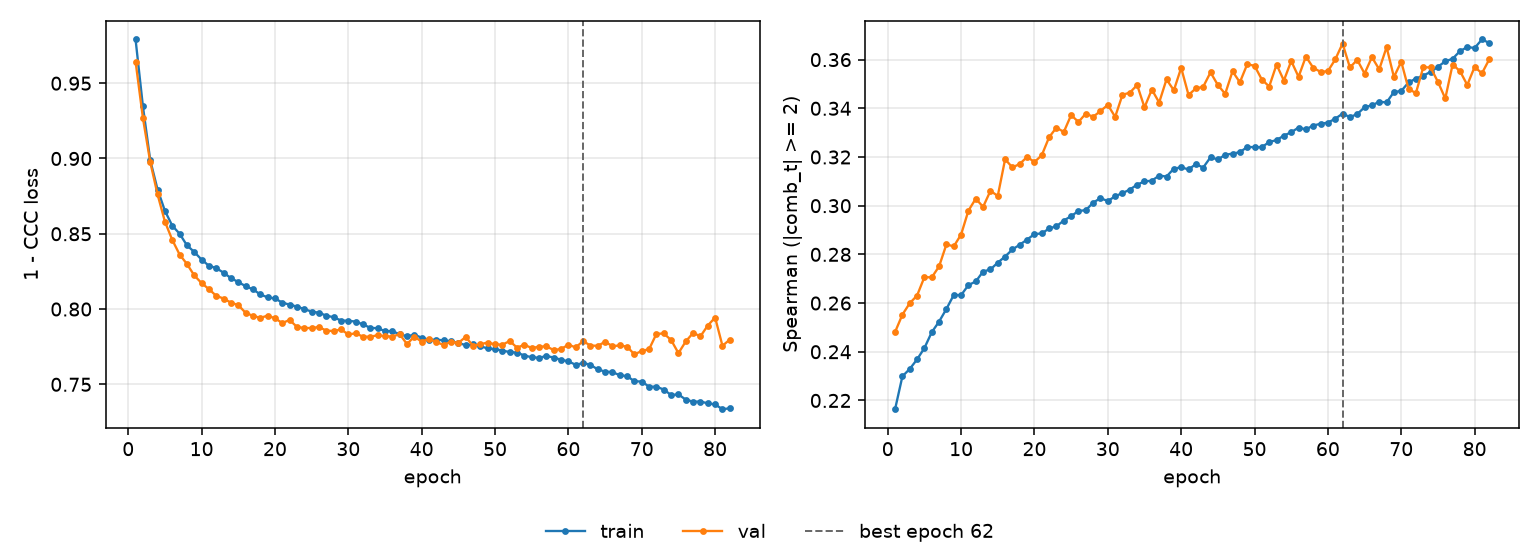

The data file committed next to this chart (first rows):
epoch, tr_loss, vl_loss, tr_sp, vl_sp, is_best
1, 0.979, 0.9644, 0.2164, 0.2481, False
2, 0.9347, 0.9269, 0.2299, 0.2553, False
3, 0.8988, 0.8976, 0.2329, 0.2599, False
4, 0.8794, 0.8761, 0.2369, 0.2631, False
5, 0.8652, 0.8581, 0.2415, 0.2707, False
6, 0.8554, 0.846, 0.248, 0.2705, False
7, 0.85, 0.8362, 0.2524, 0.2751, False
8, 0.8423, 0.8299, 0.2576, 0.2841, False
9, 0.8379, 0.8224, 0.2633, 0.2833, False
10, 0.8328, 0.8172, 0.2633, 0.2882, False
11, 0.8287, 0.8132, 0.2674, 0.298, False
12, 0.8272, 0.8087, 0.2689, 0.3029, False
13, 0.8241, 0.807, 0.2729, 0.2995, False
14, 0.8206, 0.8042, 0.2738, 0.3061, False
15, 0.8179, 0.8026, 0.2766, 0.304, False
16, 0.8152, 0.7975, 0.2791, 0.3191, False
17, 0.8131, 0.7955, 0.282, 0.3157, False
18, 0.8097, 0.7942, 0.284, 0.3172, False
19, 0.8078, 0.7956, 0.2861, 0.32, False
20, 0.807, 0.7939, 0.2883, 0.3179, False
21, 0.8043, 0.7907, 0.2886, 0.3207, False
22, 0.8029, 0.7928, 0.2906, 0.3281, False
23, 0.8016, 0.7881, 0.2916, 0.3321, False
24, 0.7999, 0.7874, 0.2939, 0.3303, False
25, 0.7983, 0.7874, 0.2957, 0.3372, False
26, 0.7976, 0.7881, 0.2978, 0.3344, False
27, 0.7956, 0.7857, 0.2982, 0.3378, False
28, 0.7946, 0.7854, 0.3012, 0.3365, False
29, 0.7924, 0.7864, 0.3031, 0.3389, False
30, 0.7922, 0.7832, 0.3019, 0.3414, False
31, 0.7917, 0.7839, 0.3039, 0.3365, False
32, 0.7898, 0.7817, 0.3052, 0.3456, False
33, 0.7876, 0.7816, 0.3066, 0.3464, False
34, 0.7872, 0.7827, 0.3087, 0.3496, False
35, 0.7854, 0.782, 0.31, 0.3404, False
36, 0.7853, 0.7818, 0.3103, 0.3477, False
37, 0.7833, 0.7833, 0.3124, 0.3424, False
38, 0.7819, 0.7767, 0.312, 0.3519, False
39, 0.7829, 0.7818, 0.3152, 0.3474, False
40, 0.781, 0.7783, 0.3158, 0.3566, False
41, 0.7796, 0.7802, 0.3149, 0.3455, False
42, 0.7796, 0.778, 0.3171, 0.3482, False
43, 0.7792, 0.7762, 0.3157, 0.3488, False
44, 0.7786, 0.7784, 0.3199, 0.3548, False
45, 0.7776, 0.7775, 0.319, 0.3496, False
46, 0.776, 0.7815, 0.3209, 0.3459, False
47, 0.7766, 0.7756, 0.3214, 0.3552, False
48, 0.7753, 0.7766, 0.322, 0.3507, False
49, 0.7739, 0.7777, 0.3241, 0.3581, False
50, 0.7734, 0.7765, 0.324, 0.3575, False
51, 0.7724, 0.7763, 0.324, 0.3518, False
52, 0.7714, 0.7787, 0.3262, 0.349, False
53, 0.7711, 0.7744, 0.3269, 0.3579, False
54, 0.7691, 0.7763, 0.3288, 0.3514, False
55, 0.768, 0.7741, 0.3302, 0.3594, False
56, 0.7676, 0.775, 0.3321, 0.3529, False
57, 0.7688, 0.7753, 0.3313, 0.3613, False
58, 0.7678, 0.7727, 0.3329, 0.3567, False
59, 0.7663, 0.7735, 0.3336, 0.355, False
60, 0.7653, 0.7763, 0.3341, 0.3553, False
... 22 more rows
